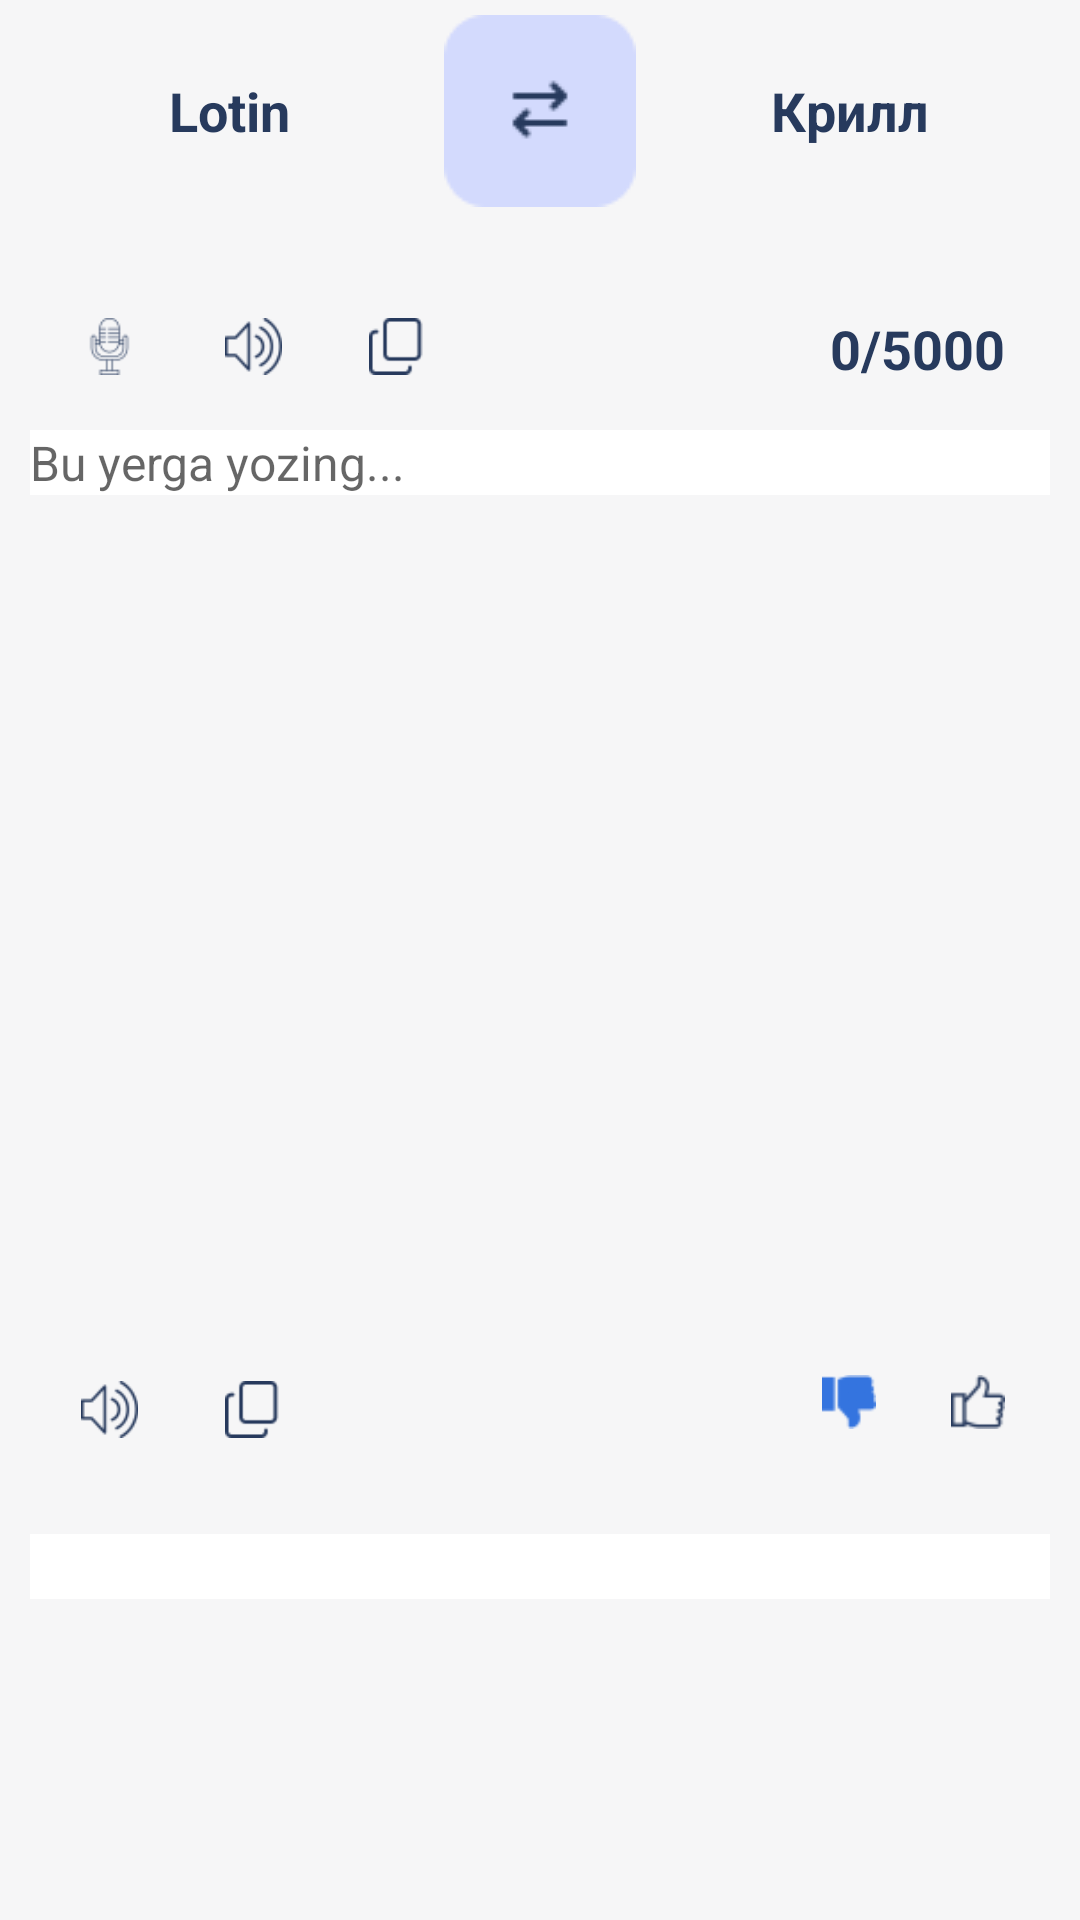

This screen was rendered from an Android layout file. Write that file and the resources it references.
<!-- AndroidManifest.xml: application theme Theme.Tilimuz -->
<!-- res/layout/fragment_matn.xml -->
<?xml version="1.0" encoding="utf-8"?>
<FrameLayout xmlns:android="http://schemas.android.com/apk/res/android"
    xmlns:tools="http://schemas.android.com/tools"
    android:layout_width="match_parent"
    android:layout_height="match_parent"
    xmlns:app="http://schemas.android.com/apk/res-auto"
    android:background="#F6F6F7"
    android:layout_marginTop="10dp">

    <androidx.core.widget.NestedScrollView
        android:layout_width="match_parent"
        android:layout_height="match_parent">

        <LinearLayout
            android:layout_width="match_parent"
            android:layout_height="match_parent"
            android:orientation="vertical">

            <LinearLayout
                android:layout_width="match_parent"
                android:layout_height="wrap_content"
                android:gravity="center"
                android:padding="5dp"
                android:layout_marginHorizontal="10dp"
                android:orientation="horizontal">

                <LinearLayout
                    android:id="@+id/ll_lotin"
                    android:layout_width="0dp"
                    android:layout_weight="1"
                    android:gravity="center"
                    android:layout_height="wrap_content"
                    android:background="@drawable/bg_radius">

                    <TextView
                        android:id="@+id/tv_lotin"
                        android:layout_width="wrap_content"
                        android:layout_height="wrap_content"
                        android:layout_marginVertical="16dp"
                        android:textColor="@color/letter_color"
                        android:textStyle="bold"
                        android:textSize="18sp"
                        android:text="@string/lotin" />
                </LinearLayout>

                <LinearLayout
                    android:id="@+id/ll_change_writte"
                    android:layout_width="wrap_content"
                    android:layout_height="wrap_content"
                    android:layout_marginHorizontal="10dp">

                    <ImageView
                        android:layout_width="wrap_content"
                        android:layout_height="wrap_content"
                        android:src="@drawable/ic_direct" />
                </LinearLayout>

                <LinearLayout
                    android:id="@+id/ll_krill"
                    android:layout_width="0dp"
                    android:layout_weight="1"
                    android:gravity="center"
                    android:layout_height="wrap_content"
                    android:background="@drawable/bg_radius">

                    <TextView
                        android:id="@+id/tv_krill"
                        android:layout_width="wrap_content"
                        android:layout_height="wrap_content"
                        android:layout_marginVertical="16dp"
                        android:textColor="@color/letter_color"
                        android:textSize="18sp"
                        android:textStyle="bold"
                        android:maxLines="1"
                        android:text="@string/krill" />
                </LinearLayout>
            </LinearLayout>

            <LinearLayout
                android:layout_width="match_parent"
                android:layout_height="match_parent"
                android:orientation="vertical"
                android:background="@drawable/letter_bg_radius"
                android:layout_marginTop="15dp">

                <LinearLayout
                    android:layout_width="match_parent"
                    android:layout_height="wrap_content"
                    android:layout_marginTop="15dp"
                    android:layout_marginHorizontal="25dp"
                    android:orientation="horizontal">

                    <LinearLayout
                        android:layout_width="0dp"
                        android:layout_height="wrap_content"
                        android:layout_weight="1"
                        android:orientation="horizontal">
                        <ImageView
                            android:id="@+id/iv_listen_voice"
                            android:layout_width="23dp"
                            android:layout_height="23dp"
                            android:padding="2dp"
                            android:src="@drawable/ic_microphone"/>

                        <ImageView
                            android:id="@+id/iv_voice_loud"
                            android:layout_width="23dp"
                            android:layout_height="23dp"
                            android:padding="2dp"
                            android:layout_marginHorizontal="25dp"
                            android:src="@drawable/ic_speaker"/>

                        <ImageView
                            android:id="@+id/iv_letter_copy"
                            android:layout_width="23dp"
                            android:layout_height="23dp"
                            android:padding="2dp"
                            android:src="@drawable/ic_copy"/>
                    </LinearLayout>

                    <LinearLayout
                        android:layout_width="wrap_content"
                        android:layout_height="wrap_content"
                        android:gravity="right"
                        android:orientation="horizontal">

                        <TextView
                            android:id="@+id/tv_count_letter"
                            android:layout_width="wrap_content"
                            android:layout_height="wrap_content"
                            android:text="0"
                            android:textColor="@color/letter_color"
                            android:textSize="18sp"
                            android:textStyle="bold"/>

                        <TextView
                            android:layout_width="wrap_content"
                            android:layout_height="wrap_content"
                            android:text="/5000"
                            android:textColor="@color/letter_color"
                            android:textSize="18sp"
                            android:textStyle="bold"/>

                        <ImageView
                            android:visibility="gone"
                            android:id="@+id/iv_letter_cancel"
                            android:layout_width="25dp"
                            android:layout_height="25dp"
                            android:src="@drawable/ic_cancel"
                            android:layout_marginLeft="25dp"/>
                    </LinearLayout>
                </LinearLayout>

                <androidx.core.widget.NestedScrollView
                    android:layout_width="match_parent"
                    android:layout_marginHorizontal="10dp"
                    android:layout_height="300dp">

                    <EditText
                        android:id="@+id/et_write"
                        android:layout_width="match_parent"
                        android:layout_height="match_parent"
                        android:background="@color/white"
                        android:layout_marginTop="15dp"
                        android:textSize="16dp"
                        android:singleLine="false"
                        android:gravity="start"
                        android:overScrollMode="always"
                        android:scrollbarStyle="insideInset"
                        android:scrollbars="vertical"
                        android:textStyle="normal"
                        android:textColor="@color/letter_color"
                        android:hint="Bu yerga yozing..."
                        android:layout_marginBottom="15dp"/>
                </androidx.core.widget.NestedScrollView>

            </LinearLayout>

            <LinearLayout
                android:layout_width="match_parent"
                android:layout_height="match_parent"
                android:orientation="vertical"
                android:background="@drawable/letter_bg_radius"
                android:layout_marginTop="15dp">

                <LinearLayout
                    android:layout_width="match_parent"
                    android:layout_height="wrap_content"
                    android:layout_marginTop="15dp"
                    android:layout_marginHorizontal="25dp"
                    android:orientation="horizontal">

                    <LinearLayout
                        android:layout_width="0dp"
                        android:layout_height="wrap_content"
                        android:layout_weight="1"
                        android:orientation="horizontal">


                        <ImageView
                            android:id="@+id/iv_voice_loud_krill"
                            android:layout_width="23dp"
                            android:layout_height="23dp"
                            android:layout_marginRight="25dp"
                            android:padding="2dp"
                            android:src="@drawable/ic_speaker"/>

                        <ImageView
                            android:id="@+id/iv_letter_copy_krill"
                            android:layout_width="23dp"
                            android:layout_height="23dp"
                            android:padding="2dp"
                            android:src="@drawable/ic_copy"/>
                    </LinearLayout>

                    <LinearLayout
                        android:layout_width="wrap_content"
                        android:layout_height="wrap_content"
                        android:gravity="right"
                        android:orientation="horizontal">

                        <ImageView
                            android:id="@+id/iv_dislike"
                            android:layout_width="18dp"
                            android:layout_height="18dp"
                            android:src="@drawable/ic_dislike_dark"/>

                        <ImageView
                            android:id="@+id/iv_like"
                            android:layout_width="18dp"
                            android:layout_height="18dp"
                            android:src="@drawable/ic_like"
                            android:layout_marginLeft="25dp"/>
                    </LinearLayout>
                </LinearLayout>
                <LinearLayout
                    android:layout_width="match_parent"
                    android:layout_height="match_parent"
                    android:layout_marginHorizontal="10dp"
                    android:layout_marginTop="15dp">
                    <TextView
                        android:id="@+id/tv_come_word"
                        android:layout_width="match_parent"
                        android:layout_height="match_parent"
                        android:background="@color/white"
                        android:layout_marginTop="15dp"
                        android:textSize="16dp"
                        android:textStyle="normal"
                        android:textColor="@color/letter_color"
                        android:layout_marginBottom="15dp"/>
                </LinearLayout>
            </LinearLayout>
        </LinearLayout>
    </androidx.core.widget.NestedScrollView>

    <com.airbnb.lottie.LottieAnimationView
        android:visibility="gone"
        android:id="@+id/la_voice"
        android:layout_width="120dp"
        android:layout_height="120dp"
        app:lottie_rawRes="@raw/listen"
        app:lottie_loop="true"
        app:lottie_autoPlay="true"
        android:layout_gravity="bottom|center_horizontal"
        android:layout_marginBottom="50dp"/>



</FrameLayout>
<!-- resources referenced by this layout -->
<resources>
  <color name="letter_color">#273A5D</color>
  <color name="white">#FFFFFFFF</color>
  <!-- drawable ic_cancel: png bitmap (drawable, 872 bytes) -->
  <!-- drawable ic_copy: png bitmap (drawable, 1314 bytes) -->
  <!-- drawable ic_direct: png bitmap (drawable, 862 bytes) -->
  <!-- drawable ic_dislike_dark: png bitmap (drawable, 1078 bytes) -->
  <!-- drawable ic_like: png bitmap (drawable, 1567 bytes) -->
  <!-- drawable ic_microphone: png bitmap (drawable, 2364 bytes) -->
  <!-- drawable ic_speaker: png bitmap (drawable, 2995 bytes) -->
  <string name="krill">Крилл</string>
  <string name="lotin">Lotin</string>
  <style name="Theme.Tilimuz" parent="Theme.MaterialComponents.DayNight.NoActionBar">
          
          <item name="colorPrimary">@color/purple_500</item>
          <item name="colorPrimaryVariant">@color/purple_700</item>
          <item name="colorOnPrimary">@color/white</item>
          
          <item name="colorSecondary">@color/teal_200</item>
          <item name="colorSecondaryVariant">@color/teal_700</item>
          <item name="colorOnSecondary">@color/black</item>
          
          <item name="android:statusBarColor">?attr/colorPrimaryVariant</item>
          
      </style>
  <color name="purple_500">#FF6200EE</color>
  <color name="purple_700">#FF3700B3</color>
  <color name="teal_200">#FF03DAC5</color>
  <color name="teal_700">#FF018786</color>
  <color name="black">#FF000000</color>
</resources>
